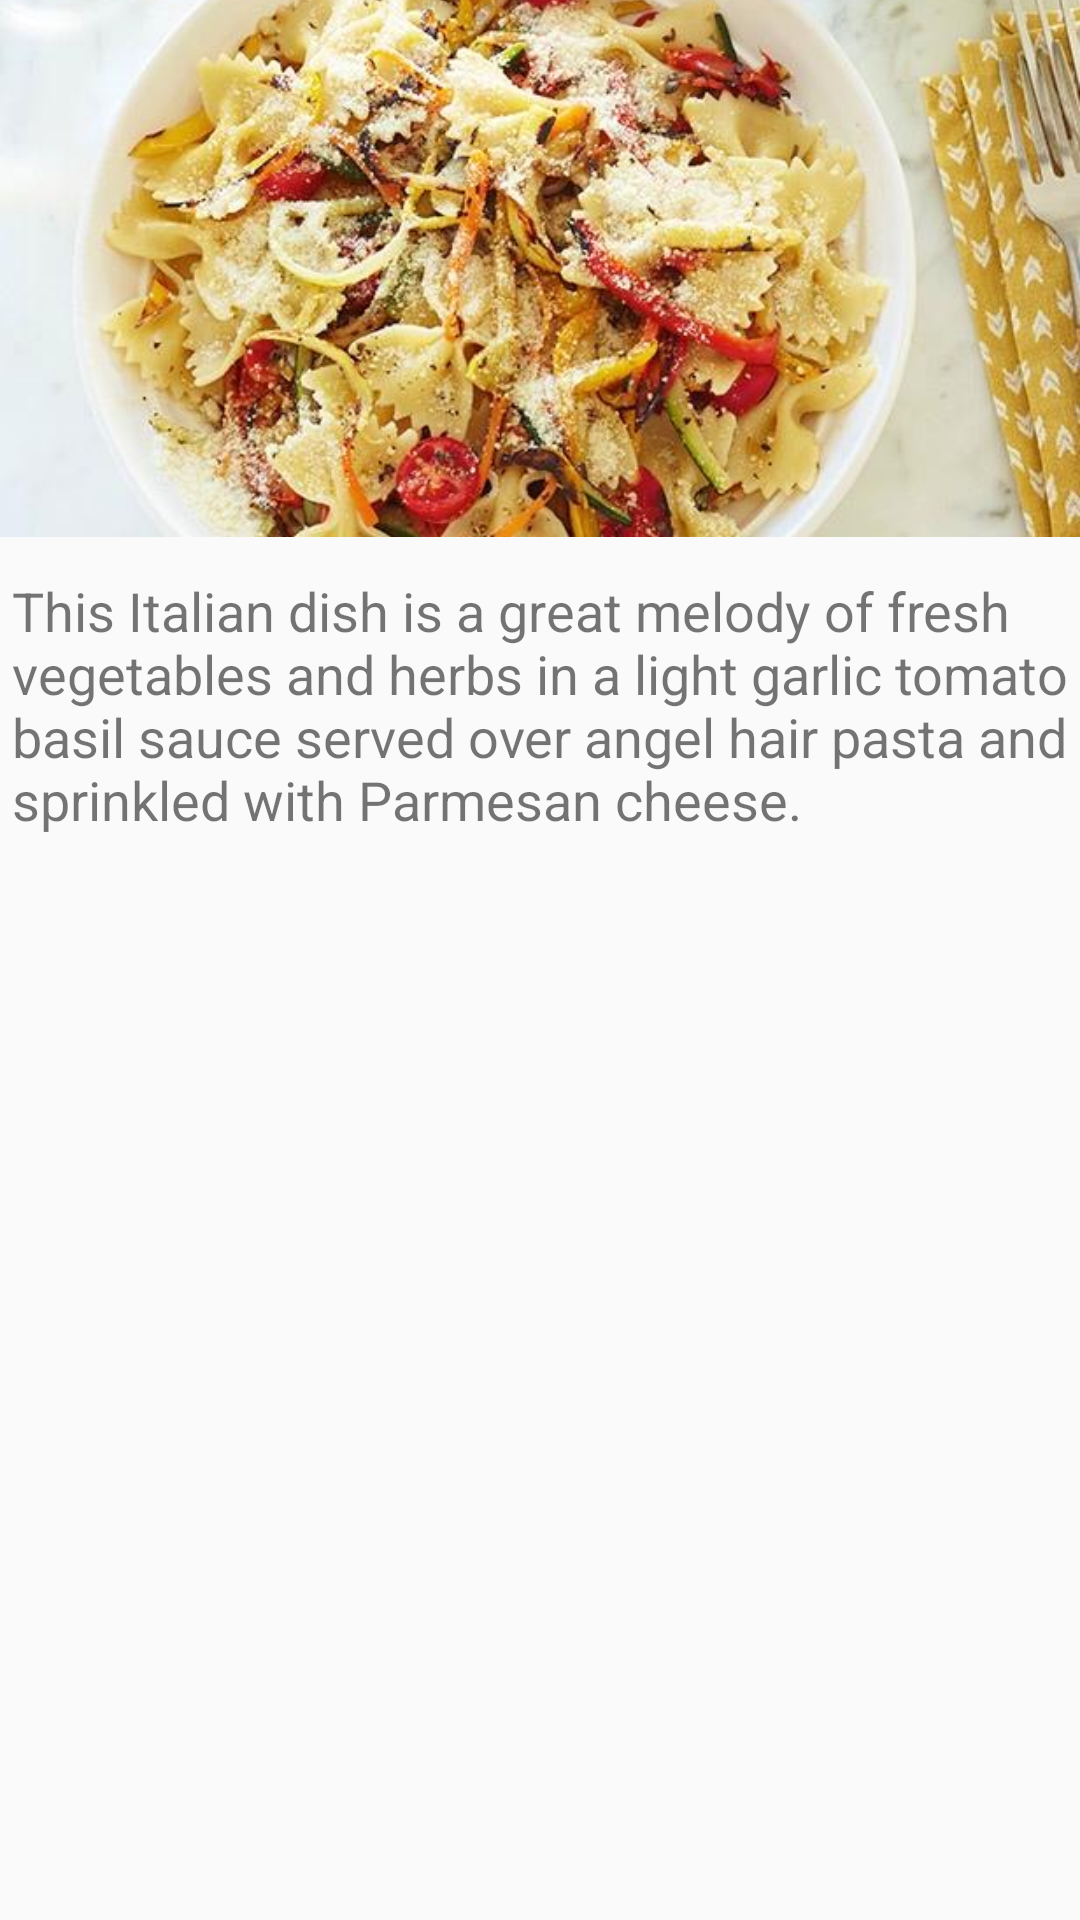

Android layout source for this screen:
<!-- AndroidManifest.xml: application theme AppTheme -->
<!-- res/layout/activity_description_recipe_clicked.xml -->
<?xml version="1.0" encoding="utf-8"?>
<android.support.constraint.ConstraintLayout xmlns:android="http://schemas.android.com/apk/res/android"
    xmlns:app="http://schemas.android.com/apk/res-auto"
    xmlns:tools="http://schemas.android.com/tools"
    android:layout_width="match_parent"
    android:layout_height="match_parent"
    tools:context=".frontend.ui.recipePages.DescriptionRecipeClickedActivity">

    <ImageView
        android:id="@+id/ImageFromClickedRecipe"
        android:layout_width="0dp"
        android:layout_height="179dp"
        android:scaleType="centerCrop"
        app:layout_constraintEnd_toEndOf="parent"
        app:layout_constraintTop_toTopOf="parent"
        app:srcCompat="@drawable/img_pasta" />

    <TextView
        android:id="@+id/description_text"
        android:layout_width="352dp"
        android:layout_height="314dp"
        android:layout_marginBottom="4dp"
        android:layout_marginEnd="4dp"
        android:layout_marginStart="4dp"
        android:layout_marginTop="8dp"
        android:text="@string/description_text"
        android:textSize="18sp"
        app:layout_constraintBottom_toBottomOf="parent"
        app:layout_constraintEnd_toEndOf="parent"
        app:layout_constraintStart_toStartOf="parent"
        app:layout_constraintTop_toBottomOf="@+id/ImageFromClickedRecipe"
        app:layout_constraintVertical_bias="0.033" />

</android.support.constraint.ConstraintLayout>
<!-- resources referenced by this layout -->
<resources>
  <!-- drawable img_pasta: jpeg bitmap (drawable, 58425 bytes) -->
  <string name="description_text">This Italian dish is a great melody of fresh vegetables and herbs in a light garlic tomato basil sauce served over angel hair pasta and sprinkled with Parmesan cheese. </string>
  <style name="AppTheme" parent="Theme.AppCompat.Light.DarkActionBar">
          
          <item name="colorPrimary">@color/colorPrimary</item>
          <item name="colorPrimaryDark">@color/colorPrimaryDark</item>
          <item name="colorAccent">@color/colorAccent</item>
      </style>
  <color name="colorPrimary">#70C1B3</color>
  <color name="colorPrimaryDark">#247BA0</color>
  <color name="colorAccent">#BB1654</color>
</resources>
